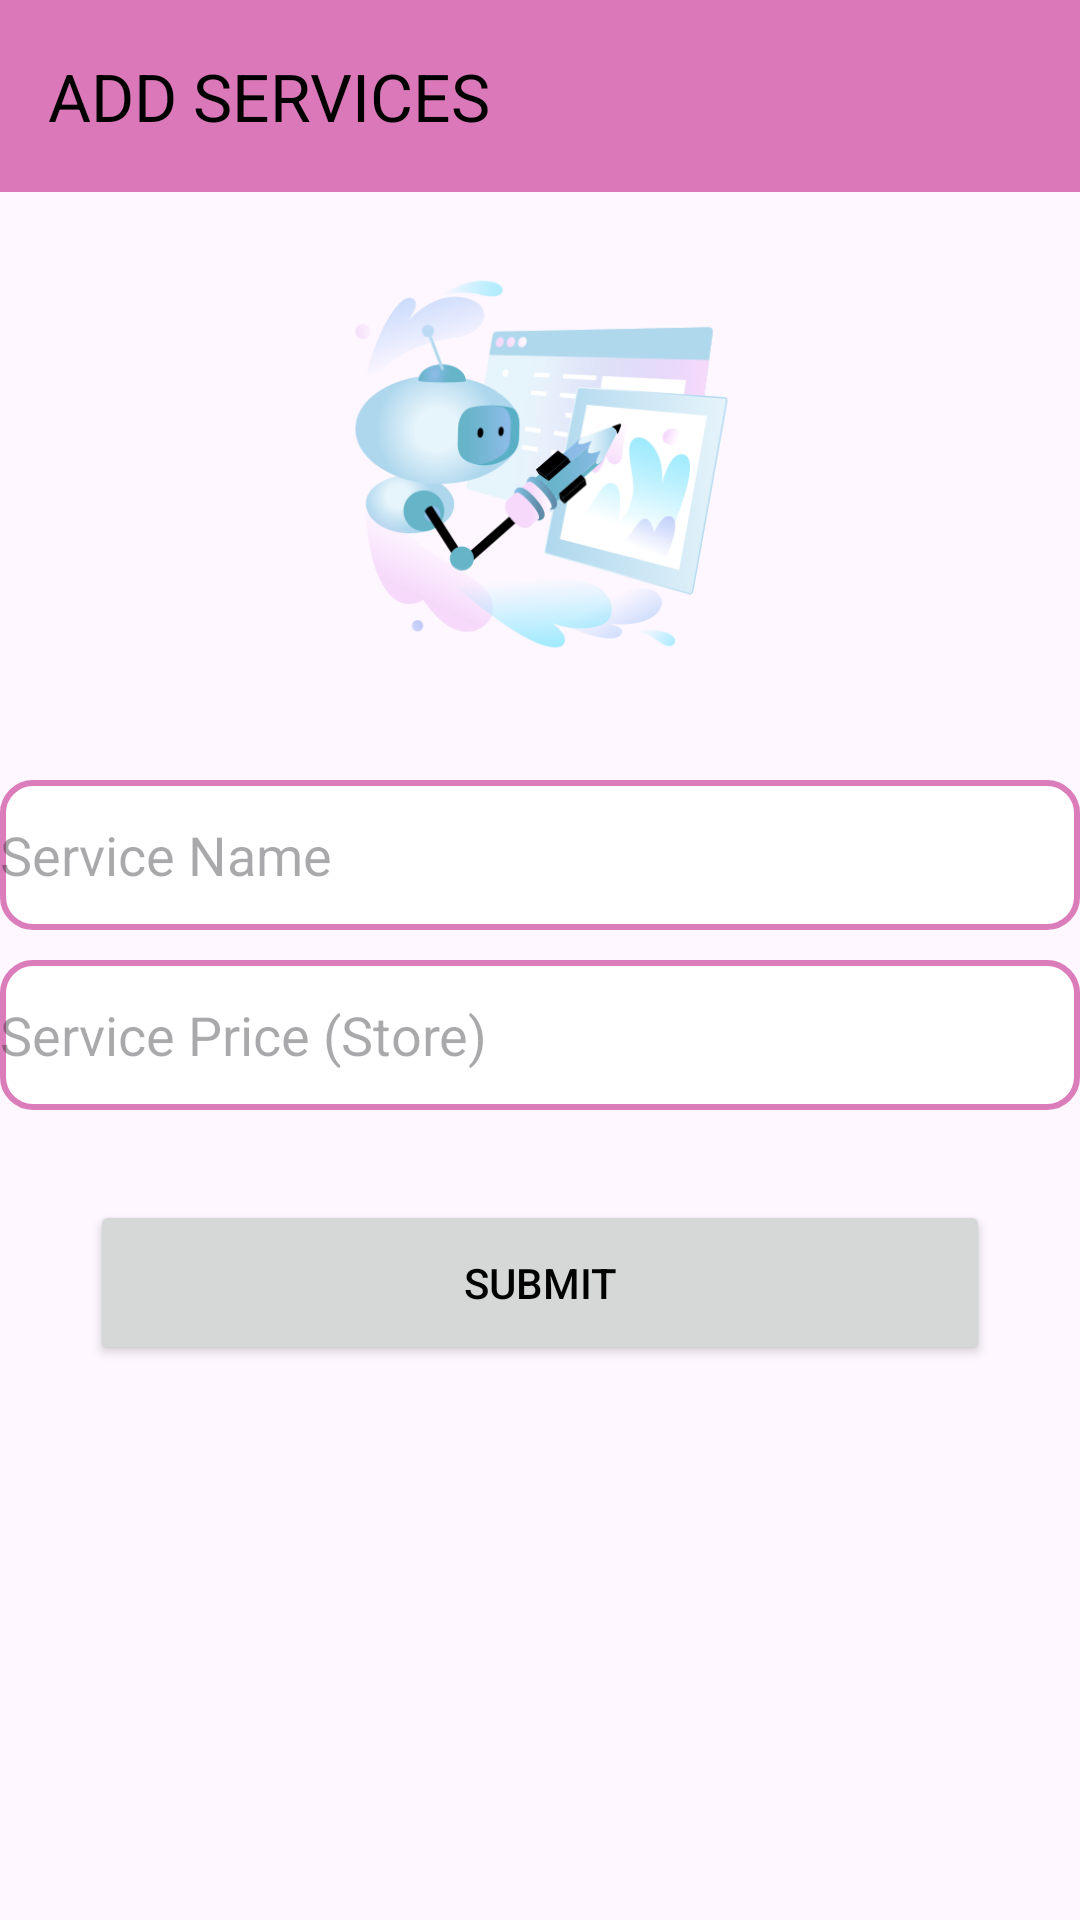

Android layout source for this screen:
<!-- AndroidManifest.xml: application theme Theme.Shop -->
<!-- res/layout/activity_upload_product.xml -->
<?xml version="1.0" encoding="utf-8"?>
<ScrollView xmlns:android="http://schemas.android.com/apk/res/android"
    android:layout_width="match_parent"
    android:layout_height="match_parent"
    xmlns:app="http://schemas.android.com/apk/res-auto">

    <LinearLayout
        android:layout_width="match_parent"
        android:layout_height="wrap_content"
        android:orientation="vertical">

        <androidx.appcompat.widget.Toolbar
            android:id="@+id/toolbar"
            android:layout_width="match_parent"
            android:layout_height="?attr/actionBarSize"
            android:background="#DB78B9"
            android:elevation="4dp"
            android:minHeight="?attr/actionBarSize"
            android:theme="@style/ThemeOverlay.AppCompat.ActionBar"
            app:popupTheme="@style/ThemeOverlay.AppCompat.Light"
            app:title="ADD SERVICES"
            app:titleTextColor="@android:color/black" />
        <ImageView
            android:id="@+id/pro_img"
            android:layout_width="match_parent"
            android:layout_height="150dp"
            android:layout_marginTop="16dp"
            android:clickable="true"
            android:src="@drawable/uploadai"
            android:contentDescription="Image for choosing from gallery"/>

        <EditText
            android:id="@+id/ser_name"
            android:layout_width="match_parent"
            android:layout_height="50dp"
            android:hint="Service Name"
            android:layout_marginTop="30dp"
            android:background="@drawable/form_border"/>

        <EditText
            android:id="@+id/store_amt"
            android:layout_width="match_parent"
            android:layout_height="50dp"
            android:hint="Service Price (Store)"
            android:background="@drawable/form_border"
            android:layout_marginTop="10dp"/>



        <Button
            android:layout_width="300dp"
            android:layout_height="55dp"
            android:text="SUBMIT"
            android:id="@+id/submit"
            android:layout_marginTop="30dp"
            app:cornerRadius = "8dp"
            android:layout_gravity="center_horizontal"
            android:textColor="@color/black"/>

    </LinearLayout>

</ScrollView>
<!-- resources referenced by this layout -->
<resources>
  <color name="black">#FF000000</color>
  <!-- drawable form_border (drawable) -->
  <?xml version="1.0" encoding="utf-8"?>
  <shape xmlns:android="http://schemas.android.com/apk/res/android">
  
  
  
  
      <solid android:color="@color/white"/>
  
      <corners android:radius="10dp"/>
  
      <stroke android:color="#DB7DBA"/>
      <stroke android:width="2dp"/>
  
  
  
  
  
  </shape>
  <!-- drawable uploadai: png bitmap (drawable, 81424 bytes) -->
  <style name="Theme.Shop" parent="Base.Theme.Shop" />
  <color name="white">#FFFFFFFF</color>
  <style name="Base.Theme.Shop" parent="Theme.Material3.DayNight.NoActionBar">
          
          
  
          <item name="colorPrimary">#DB7DBA</item>
          <item name="colorAccent">@color/form</item>
          <item name="textInputStyle">@style/Widget.MaterialComponents.TextInputLayout.OutlinedBox.ExposedDropdownMenu</item>
  
      </style>
  <color name="form">#C3288F</color>
</resources>
